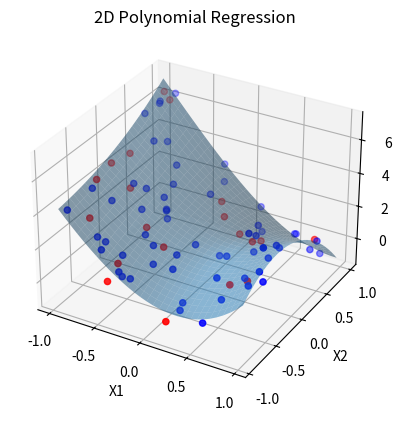

This figure's Python source:
import pandas as pd
import numpy as np
import matplotlib.pyplot as plt
from mpl_toolkits.mplot3d import Axes3D
from itertools import combinations_with_replacement

n_samples = 80         
n_features = 2
degree = 3          
noise_std = 0.5      
random_seed = 42

np.random.seed(random_seed)

# Generate input features
X = np.random.uniform(-1, 1, size=(n_samples, n_features))

# Design matrix generator
def design_matrix_nd(X, degree):
    n_samples, n_features = X.shape
    Phi = [np.ones(n_samples)]  # bias

    for d in range(1, degree + 1):
        for combo in combinations_with_replacement(range(n_features), d):
            term = np.ones(n_samples)
            for idx in combo:
                term *= X[:, idx]
            Phi.append(term)

    return np.column_stack(Phi)

# Generate output with noise
Phi_true = design_matrix_nd(X, degree)

#changed tru weight 
true_w = np.random.randn(Phi_true.shape[1])


y = Phi_true @ true_w + np.random.normal(0, noise_std, size=n_samples)

# PANDAS DATAFRAME 
columns = [f"X{i+1}" for i in range(n_features)]
df = pd.DataFrame(X, columns=columns)
df["y"] = y

# Train-Test Split
train_df = df.sample(frac=0.75, random_state=1)
test_df = df.drop(train_df.index)

X_train = train_df.iloc[:, :-1].values
y_train = train_df["y"].values

X_test = test_df.iloc[:, :-1].values
y_test = test_df["y"].values

#TRAINING 
Phi_train = design_matrix_nd(X_train, degree)
w = np.linalg.pinv(Phi_train) @ y_train

#PREDICTION 
y_train_pred = Phi_train @ w
Phi_test = design_matrix_nd(X_test, degree)
y_test_pred = Phi_test @ w

#ERROR METRICS
train_mse = np.mean((y_train - y_train_pred) ** 2)
train_rmse = np.sqrt(train_mse)

test_mse = np.mean((y_test - y_test_pred) ** 2)
test_rmse = np.sqrt(test_mse)

#  RESULTS 
print("\n===== MODEL SUMMARY =====")
print("Number of samples:", n_samples)
print("Number of features:", n_features)
print("Polynomial degree:", degree)
print("Weights:", w)
print("Train MSE:", train_mse)
print("Train RMSE:", train_rmse)
print("Test MSE:", test_mse)
print("Test RMSE:", test_rmse)

#  1D INPUT → 2D PLOT
if n_features == 1:
    x_train = X_train[:, 0]
    x_test = X_test[:, 0]

    plt.scatter(x_train, y_train, color='blue', label='Train')
    plt.scatter(x_test, y_test, color='red', label='Test')

    x_line = np.linspace(min(x_train), max(x_train), 300).reshape(-1, 1)
    y_line = design_matrix_nd(x_line, degree) @ w

    plt.plot(x_line, y_line, color='green', label='Regression Curve')
    plt.xlabel("X")
    plt.ylabel("y")
    plt.title("1D Polynomial Regression")
    plt.legend()
    plt.show()

#  2D INPUT → 3D PLOT
elif n_features == 2:
    x1 = X_train[:, 0]
    x2 = X_train[:, 1]

    fig = plt.figure()
    ax = fig.add_subplot(111, projection='3d')

    ax.scatter(x1, x2, y_train, color='blue', label='Train')
    ax.scatter(X_test[:, 0], X_test[:, 1], y_test, color='red', label='Test')

    x1_grid, x2_grid = np.meshgrid(
        np.linspace(x1.min(), x1.max(), 30),
        np.linspace(x2.min(), x2.max(), 30)
    )

    grid = np.column_stack((x1_grid.ravel(), x2_grid.ravel()))
    y_surface = design_matrix_nd(grid, degree) @ w

    ax.plot_surface(
        x1_grid, x2_grid,
        y_surface.reshape(x1_grid.shape),
        alpha=0.5
    )

    ax.set_xlabel("X1")
    ax.set_ylabel("X2")
    ax.set_zlabel("y")
    ax.set_title("2D Polynomial Regression")
    plt.show()

#  ≥3D → NO VISUALIZATION
else:
    print("\nVisualization skipped (dimension > 2)")
